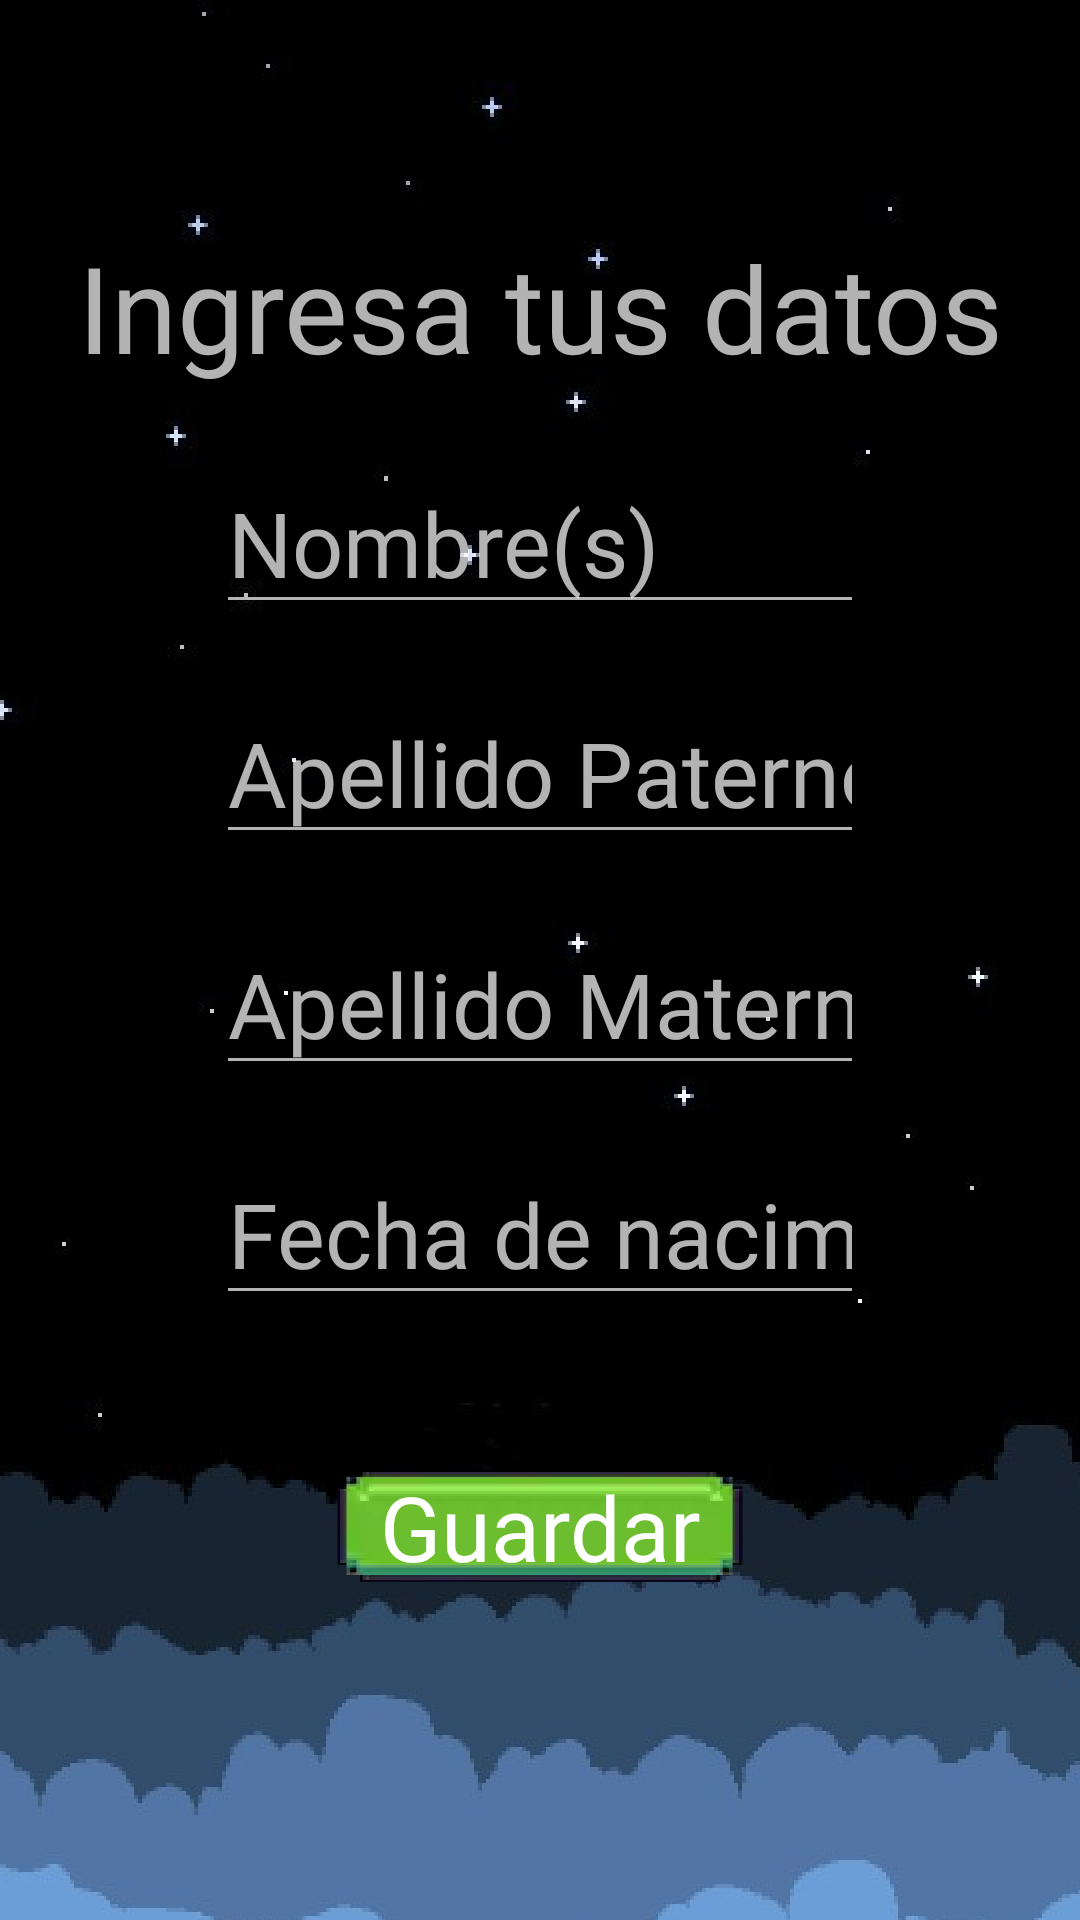

Reconstruct the res/layout file that produces this screen, plus the resources it refers to.
<!-- AndroidManifest.xml: application theme AppTheme -->
<!-- res/layout/activity_main.xml -->
<?xml version="1.0" encoding="utf-8"?>
<androidx.constraintlayout.widget.ConstraintLayout xmlns:android="http://schemas.android.com/apk/res/android"
    xmlns:app="http://schemas.android.com/apk/res-auto"
    xmlns:tools="http://schemas.android.com/tools"
    android:layout_width="match_parent"
    android:layout_height="match_parent"
    android:background="@drawable/background"
    tools:context=".MainActivity">

    <androidx.constraintlayout.widget.Guideline
        android:id="@+id/guideline"
        android:layout_width="wrap_content"
        android:layout_height="wrap_content"
        android:orientation="horizontal"
        app:layout_constraintGuide_percent="0.1" />

    <androidx.constraintlayout.widget.Guideline
        android:id="@+id/guideline1"
        android:layout_width="wrap_content"
        android:layout_height="wrap_content"
        android:orientation="horizontal"
        app:layout_constraintGuide_percent="0.22" />

    <androidx.constraintlayout.widget.Guideline
        android:id="@+id/guideline2"
        android:layout_width="wrap_content"
        android:layout_height="wrap_content"
        android:orientation="horizontal"
        app:layout_constraintGuide_percent="0.34" />

    <androidx.constraintlayout.widget.Guideline
        android:id="@+id/guideline3"
        android:layout_width="wrap_content"
        android:layout_height="wrap_content"
        android:orientation="horizontal"
        app:layout_constraintGuide_percent="0.46" />

    <androidx.constraintlayout.widget.Guideline
        android:id="@+id/guideline4"
        android:layout_width="wrap_content"
        android:layout_height="wrap_content"
        android:orientation="horizontal"
        app:layout_constraintGuide_percent="0.58" />

    <androidx.constraintlayout.widget.Guideline
        android:id="@+id/guideline5"
        android:layout_width="wrap_content"
        android:layout_height="wrap_content"
        android:orientation="horizontal"
        app:layout_constraintGuide_percent="0.7" />

    <androidx.constraintlayout.widget.Guideline
        android:id="@+id/guideline6"
        android:layout_width="wrap_content"
        android:layout_height="wrap_content"
        android:orientation="horizontal"
        app:layout_constraintGuide_percent="0.89056087" />

    <androidx.constraintlayout.widget.Guideline
        android:id="@+id/guideline14"
        android:layout_width="wrap_content"
        android:layout_height="wrap_content"
        android:orientation="vertical"
        app:layout_constraintGuide_percent="0.2" />

    <androidx.constraintlayout.widget.Guideline
        android:id="@+id/guideline15"
        android:layout_width="wrap_content"
        android:layout_height="wrap_content"
        android:orientation="vertical"
        app:layout_constraintGuide_percent="0.8" />

    <TextView
        android:id="@+id/tvData"
        android:layout_width="wrap_content"
        android:layout_height="wrap_content"
        android:fontFamily="@font/eight_bit"
        android:text="@string/data"
        android:textColor="@color/GhostWhite"
        android:textSize="40sp"
        app:layout_constraintBottom_toTopOf="@+id/guideline1"
        app:layout_constraintEnd_toEndOf="parent"
        app:layout_constraintStart_toStartOf="parent"
        app:layout_constraintTop_toTopOf="@+id/guideline" />

    <EditText
        android:id="@+id/etName"
        android:layout_width="0dp"
        android:layout_height="wrap_content"
        android:ems="10"
        android:fontFamily="@font/eight_bit"
        android:hint="@string/name"
        android:inputType="textPersonName"
        android:textSize="30sp"
        app:layout_constraintBottom_toTopOf="@+id/guideline2"
        app:layout_constraintEnd_toStartOf="@+id/guideline15"
        app:layout_constraintStart_toStartOf="@+id/guideline14"
        app:layout_constraintTop_toTopOf="@+id/guideline1" />

    <EditText
        android:id="@+id/etSurname"
        android:layout_width="0dp"
        android:layout_height="wrap_content"
        android:ems="10"
        android:fontFamily="@font/eight_bit"
        android:hint="@string/surname"
        android:inputType="textPersonName"
        android:textSize="30sp"
        app:layout_constraintBottom_toTopOf="@+id/guideline3"
        app:layout_constraintEnd_toStartOf="@+id/guideline15"
        app:layout_constraintStart_toStartOf="@+id/guideline14"
        app:layout_constraintTop_toTopOf="@+id/guideline2" />

    <EditText
        android:id="@+id/et2ndSurname"
        android:layout_width="0dp"
        android:layout_height="wrap_content"
        android:ems="10"
        android:fontFamily="@font/eight_bit"
        android:hint="@string/second_surname"
        android:inputType="textPersonName"
        android:textSize="30sp"
        app:layout_constraintBottom_toTopOf="@+id/guideline4"
        app:layout_constraintEnd_toStartOf="@+id/guideline15"
        app:layout_constraintStart_toStartOf="@+id/guideline14"
        app:layout_constraintTop_toTopOf="@+id/guideline3" />

    <EditText
        android:id="@+id/etDate"
        android:layout_width="0sp"
        android:layout_height="wrap_content"
        android:ems="10"
        android:focusableInTouchMode="false"
        android:fontFamily="@font/eight_bit"
        android:hint="@string/date_of_birth"
        android:inputType="date"
        android:textSize="30sp"
        app:layout_constraintBottom_toTopOf="@+id/guideline5"
        app:layout_constraintEnd_toStartOf="@+id/guideline15"
        app:layout_constraintStart_toStartOf="@+id/guideline14"
        app:layout_constraintTop_toTopOf="@+id/guideline4" />

    <Button
        android:id="@+id/btnSave"
        android:layout_width="150sp"
        android:layout_height="50sp"
        android:background="@drawable/button"
        android:fontFamily="@font/eight_bit"
        android:text="@string/save"
        android:textAllCaps="false"
        android:textSize="30sp"
        app:layout_constraintBottom_toTopOf="@+id/guideline6"
        app:layout_constraintEnd_toEndOf="parent"
        app:layout_constraintStart_toStartOf="parent"
        app:layout_constraintTop_toTopOf="@+id/guideline5" />

</androidx.constraintlayout.widget.ConstraintLayout>
<!-- resources referenced by this layout -->
<resources>
  <!-- drawable background: png bitmap (drawable, 104169 bytes) -->
  <!-- drawable button: png bitmap (drawable, 4992 bytes) -->
  <string name="data">Ingresa tus datos</string>
  <string name="date_of_birth">Fecha de nacimiento</string>
  <string name="name">Nombre(s)</string>
  <string name="save">Guardar</string>
  <string name="second_surname">Apellido Materno</string>
  <string name="surname">Apellido Paterno</string>
  <style name="AppTheme" parent="Theme.AppCompat.NoActionBar">
          
          <item name="colorPrimary">@color/colorPrimary</item>
          <item name="colorPrimaryDark">@color/colorPrimaryDark</item>
          <item name="colorAccent">@color/colorAccent</item>
          <item name="android:datePickerDialogTheme">@style/MyDatePickerDialogTheme</item>
          <item name="android:datePickerStyle">@style/MyDatePickerStyle</item>
      </style>
  <style name="MyDatePickerDialogTheme" parent="android:Theme.Material.Dialog">
          <item name="android:colorAccent">@color/datePickerAccent</item>
          <item name="android:datePickerStyle">@style/MyDatePickerStyle</item>
      </style>
  <style name="MyDatePickerStyle" parent="android:Widget.Material.DatePicker">
          <item name="android:datePickerMode">spinner</item>
      </style>
  <!-- not gathered from this repository: default colours our renderer supplied (Android Studio template values) -->
  <color name="colorPrimary">#FF6200EE</color>
  <color name="colorPrimaryDark">#FF3700B3</color>
  <color name="colorAccent">#FF03DAC5</color>
</resources>
